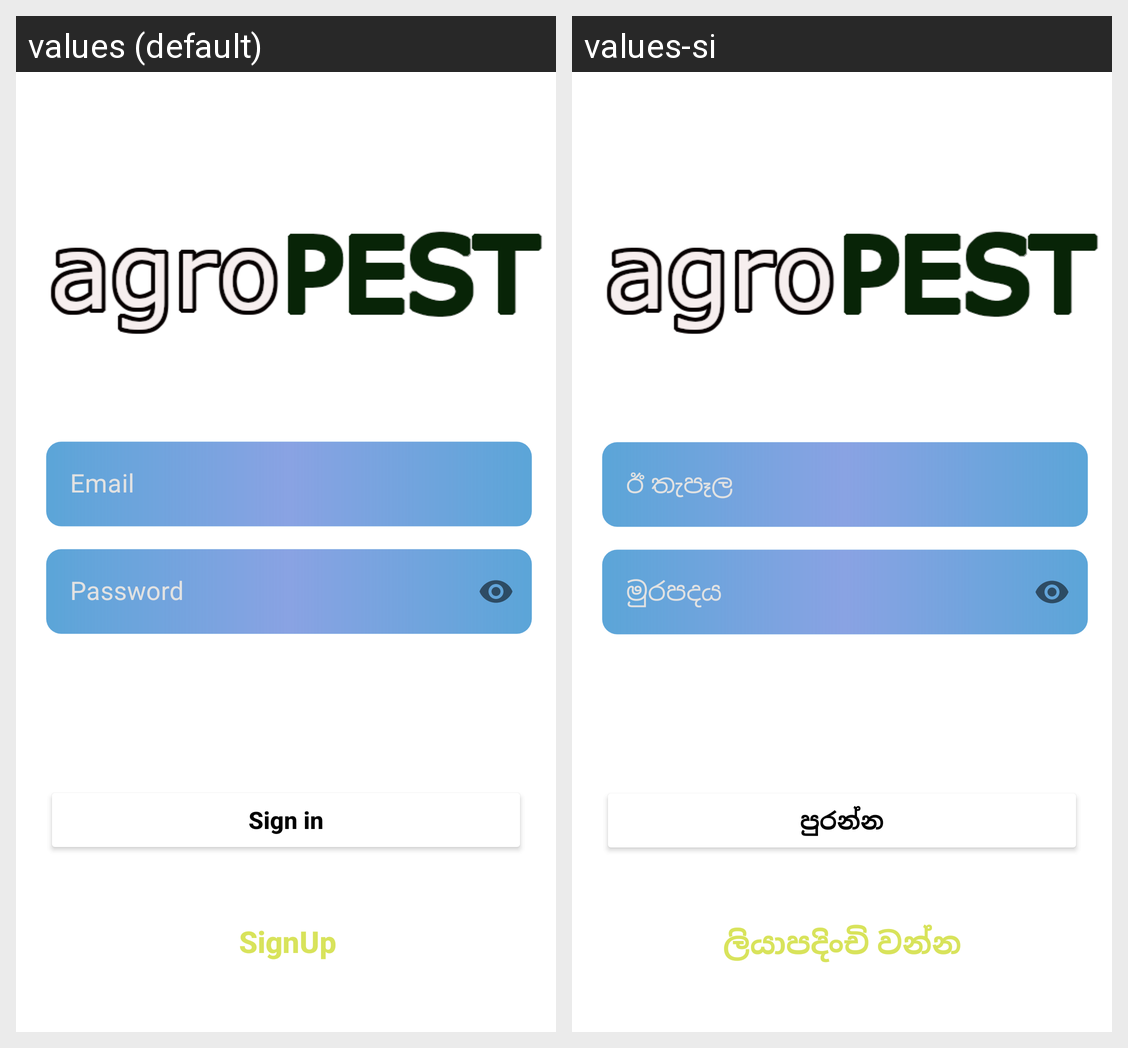

Translations of the strings shown on this Android screen, per locale in the grid:
Android screen res/layout/activity_login.xml rendered under 2 locales, left to right: values (default), values-si. Device: Nexus 5 (rendered at 1080×1920; each locale shown at half size, 540×960, under a caption strip naming it); theme Theme.LoginScreen.
Strings drawn on this screen, with the default value and each locale's value (text and hints the layout hard-codes, and strings that could not be matched under every locale, appear in the picture but are not listed):

sign_in
  values: Sign in
  values-si: පුරන්න

signup
  values: SignUp
  values-si: ලියාපදිංචි වන්න
